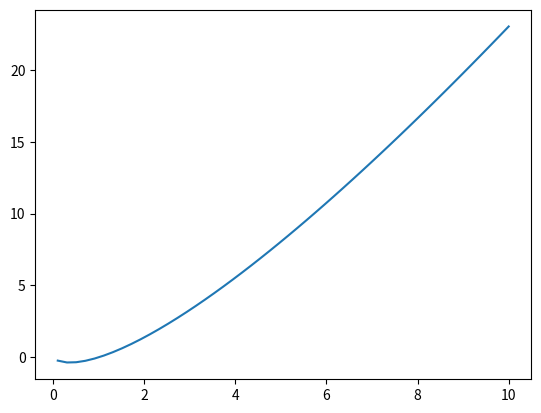

This figure's Python source:
import numpy as np 
import matplotlib.pyplot as plt 


x = np.linspace(-10, 10 ,100)
y = x*np.log(x)

plt.plot(x,y)
plt.show()